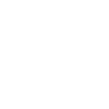
t = 0.00 s
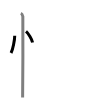
t = 2.50 s
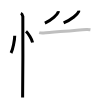
t = 5.25 s
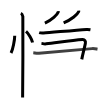
t = 7.75 s
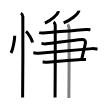
t = 10.50 s
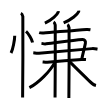
t = 13.00 s

The animated SVG that drew these frames (rendered in a browser with its animation timeline set to each time). Animation: 13 SMIL elements (animate=13); one cycle of 13.00 s.

<svg width="109px" height="109px" viewBox="0 0 px 109px" xmlns="http://www.w3.org/2000/svg" xmlns:xlink="http://www.w3.org/1999/xlink" xml:space="preserve" version="1.1"  baseProfile="full">
<path d="M14.72,35.75C14.74,40,12.78,49.69,11.03,53" style="fill:none;stroke:black;stroke-width:3;opacity:0">
  <animate attributeType="CSS" attributeName="opacity" from="0" to="1" begin="0s" dur="1s" repeatCount="Indefinite" fill="freeze" />
</path>
<path d="M26.02,31.33c2.31,1.96,5.97,8.08,6.54,11.13" style="fill:none;stroke:black;stroke-width:3;opacity:0">
  <animate attributeType="CSS" attributeName="opacity" from="0" to="1" begin="1s" dur="1s" repeatCount="Indefinite" fill="freeze" />
</path>
<path d="M20.87,13.25c1.09,0.5,1.74,2.25,1.96,3.25c0.22,1,0,74.75-0.22,81" style="fill:none;stroke:black;stroke-width:3;opacity:0">
  <animate attributeType="CSS" attributeName="opacity" from="0" to="1" begin="2s" dur="1s" repeatCount="Indefinite" fill="freeze" />
</path>
<path d="M58.2,11.14c0.04,0.28,0.08,0.73-0.07,1.13c-0.91,2.38-6.12,7.61-13.24,10.81" style="fill:none;stroke:black;stroke-width:3;opacity:0">
  <animate attributeType="CSS" attributeName="opacity" from="0" to="1" begin="3s" dur="1s" repeatCount="Indefinite" fill="freeze" />
</path>
<path d="M78.7,10.64c0.04,0.29,0.09,0.74-0.08,1.15c-1.03,2.43-6.92,7.77-14.98,11.04" style="fill:none;stroke:black;stroke-width:3;opacity:0">
  <animate attributeType="CSS" attributeName="opacity" from="0" to="1" begin="4s" dur="1s" repeatCount="Indefinite" fill="freeze" />
</path>
<path d="M39.19,32.68c1.14,0.36,3.23,0.44,4.36,0.36c7.65-0.51,31.53-2.92,42.91-3.64c1.89-0.12,3.04,0.17,3.98,0.35" style="fill:none;stroke:black;stroke-width:3;opacity:0">
  <animate attributeType="CSS" attributeName="opacity" from="0" to="1" begin="5s" dur="1s" repeatCount="Indefinite" fill="freeze" />
</path>
<path d="M41.47,43.38c1.62,0.22,2.51,0.69,4.64,0.45c11.59-1.34,26.05-3.58,36.48-4.26c2.08-0.13,3.25,1.57,2.78,3.81c-1.21,5.86-2.62,10.87-3.6,15.97" style="fill:none;stroke:black;stroke-width:3;opacity:0">
  <animate attributeType="CSS" attributeName="opacity" from="0" to="1" begin="6s" dur="1s" repeatCount="Indefinite" fill="freeze" />
</path>
<path d="M33.29,52.82c1.96,0.2,3.5,0.59,5.68,0.4c19-1.61,37.78-3.36,53.06-4.59c2.4-0.19,4.37,0.4,5.46,0.6" style="fill:none;stroke:black;stroke-width:3;opacity:0">
  <animate attributeType="CSS" attributeName="opacity" from="0" to="1" begin="7s" dur="1s" repeatCount="Indefinite" fill="freeze" />
</path>
<path d="M42.61,61.95c1.18,0.11,3.32,0.44,4.73,0.33c10.46-0.8,23.64-2.02,34.16-2.8c1.88-0.14,3.08,0,4.49,0.11" style="fill:none;stroke:black;stroke-width:3;opacity:0">
  <animate attributeType="CSS" attributeName="opacity" from="0" to="1" begin="8s" dur="1s" repeatCount="Indefinite" fill="freeze" />
</path>
<path d="M53.56,21.98c0.93,0.49,1.48,2.19,1.67,3.17c0.18,0.97,0,66.26-0.18,72.35" style="fill:none;stroke:black;stroke-width:3;opacity:0">
  <animate attributeType="CSS" attributeName="opacity" from="0" to="1" begin="9s" dur="1s" repeatCount="Indefinite" fill="freeze" />
</path>
<path d="M67.39,24.56c0.92,0.49,1.48,2.19,1.67,3.17c0.18,0.97,0,64.21-0.19,70.3" style="fill:none;stroke:black;stroke-width:3;opacity:0">
  <animate attributeType="CSS" attributeName="opacity" from="0" to="1" begin="10s" dur="1s" repeatCount="Indefinite" fill="freeze" />
</path>
<path d="M54.56,62.83c-4.43,8.34-15.96,20.14-25.18,24.86" style="fill:none;stroke:black;stroke-width:3;opacity:0">
  <animate attributeType="CSS" attributeName="opacity" from="0" to="1" begin="11s" dur="1s" repeatCount="Indefinite" fill="freeze" />
</path>
<path d="M68.2,60.4c3.69,3.44,19.86,19.7,23.87,23.08c1.36,1.14,2.52,1.64,3.88,1.96" style="fill:none;stroke:black;stroke-width:3;opacity:0">
  <animate attributeType="CSS" attributeName="opacity" from="0" to="1" begin="12s" dur="1s" repeatCount="Indefinite" fill="freeze" />
</path>
</svg>
